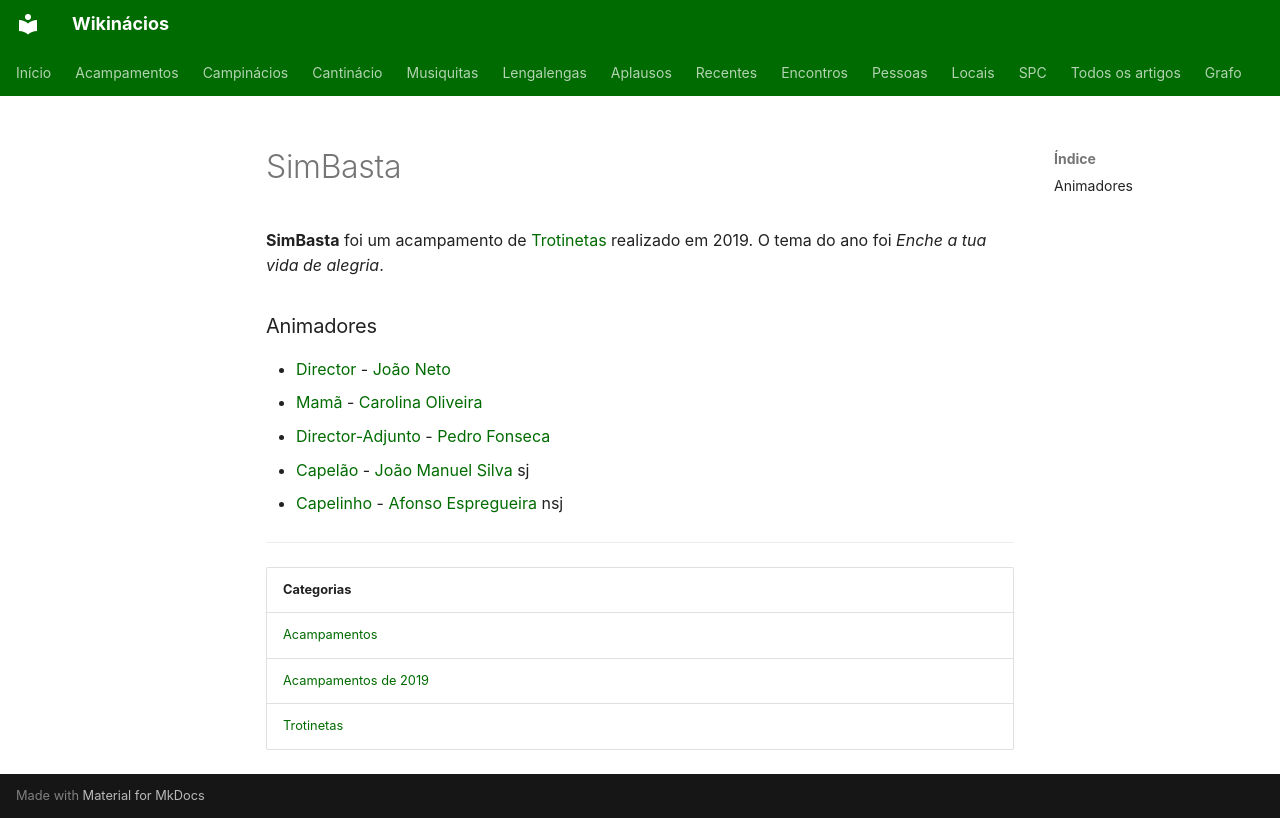

repository: neteinstein/Campinacios · page: Acampamentos/2019/SimBasta.html · generator: mkdocs

# SimBasta

**SimBasta** foi um acampamento de [Trotinetas](../../Categorias/Trotinetas.md) realizado em 2019. O tema do ano foi *Enche a tua vida de alegria*.

### Animadores

- [Director](../../Cargos/Director.md) - [João Neto](../../Pessoas/J/Jo%C3%A3o%20Neto.md)
- [Mamã](../../Cargos/Mam%C3%A3.md) - [Carolina Oliveira](../../Pessoas/C/Carolina%20Oliveira.md)
- [Director-Adjunto](../../Cargos/Director-Adjunto.md) - [Pedro Fonseca](../../Pessoas/P/Pedro%20Fonseca.md)
- [Capelão](../../Cargos/Capel%C3%A3o.md) - [João Manuel Silva](../../Pessoas/J/Jo%C3%A3o%20Manuel%20Silva.md) sj
- [Capelinho](../../Cargos/Capelinho.md) - [Afonso Espregueira](../../Pessoas/A/Afonso%20Espregueira.md) nsj

---

| Categorias |
| --- |
| [Acampamentos](../../Categorias/Acampamentos.md) |
| [Acampamentos de 2019](../../Categorias/Acampamentos%20de%202019.md) |
| [Trotinetas](../../Categorias/Trotinetas.md) |
